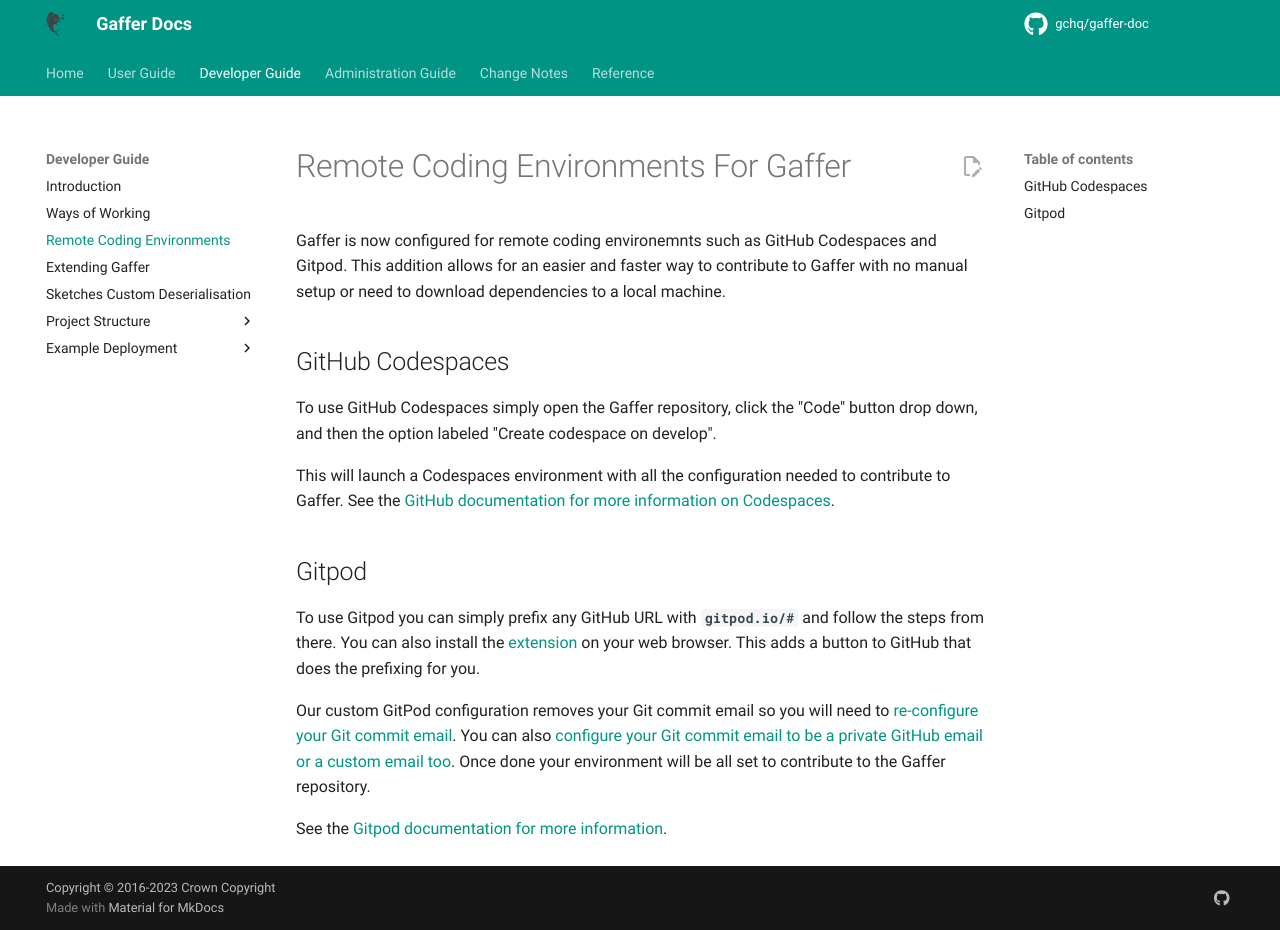

repository: gchq/gaffer-doc · page: 2.3.1/development-guide/remote-coding-environments.html · generator: mkdocs

# Remote Coding Environments For Gaffer

Gaffer is now configured for remote coding environemnts such as GitHub
Codespaces and Gitpod. This addition allows for an easier and faster way to
contribute to Gaffer with no manual setup or need to download dependencies to a
local machine.

## GitHub Codespaces
To use GitHub Codespaces simply open the Gaffer repository, click the "Code"
button drop down, and then the option labeled "Create codespace on develop".

This will launch a Codespaces environment with all the configuration needed to
contribute to Gaffer. See the [GitHub documentation for more information on
Codespaces](https://github.com/features/codespaces).

## Gitpod
To use Gitpod you can simply prefix any GitHub URL with **`gitpod.io/#`** and
follow the steps from there. You can also install the
[extension](https://www.gitpod.io/docs/configure/user-settings/browser-extension)
on your web browser. This adds a button to GitHub that does the prefixing for
you.

Our custom GitPod configuration removes your Git commit email so you
will need to [re-configure your Git commit
email](https://www.gitpod.io/docs/configure/authentication/github). You can also
[configure your Git commit email to be a private GitHub email or a custom email
too](https://www.gitpod.io/docs/configure/authentication#how-to-use-a-private-github-email-or-custom-email-for-git-commits).
Once done your environment will be all set to contribute to the Gaffer
repository.

See the [Gitpod documentation for more
information](https://www.gitpod.io/docs/introduction).
